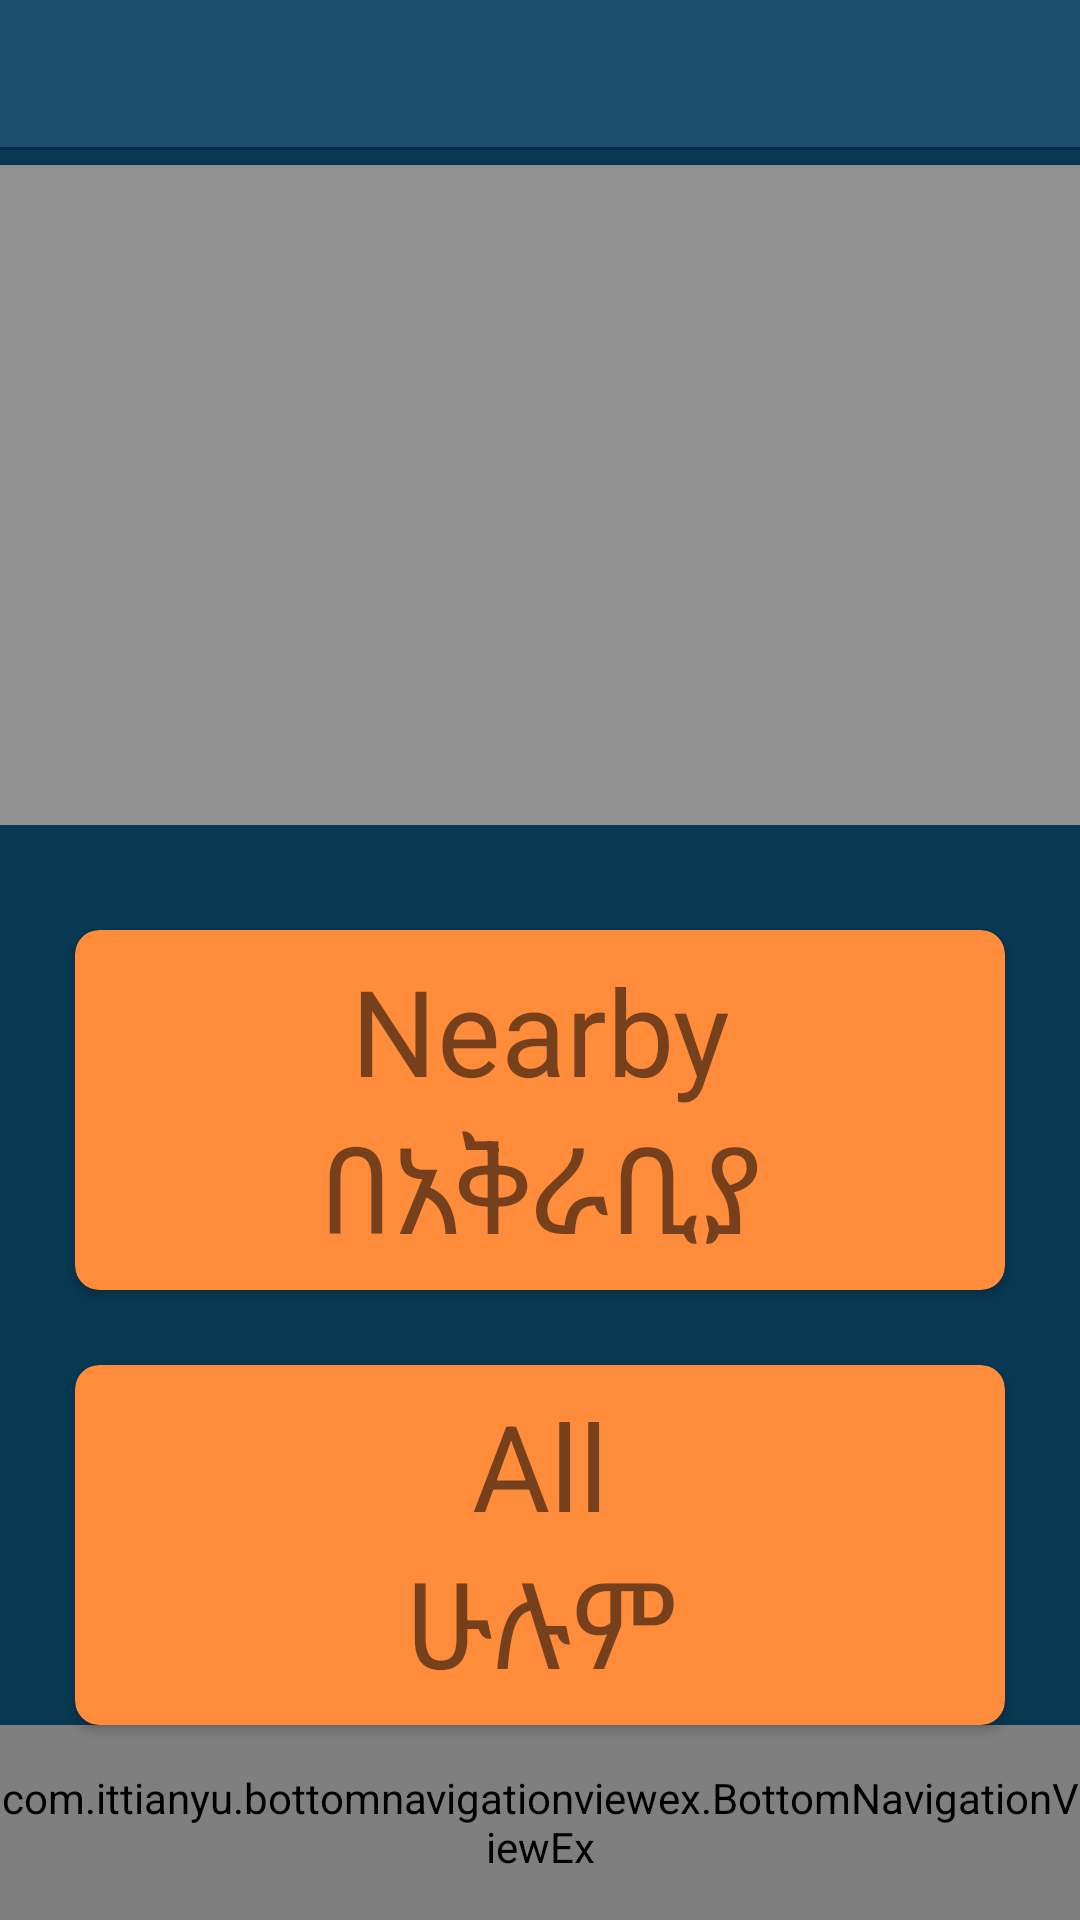

The Android layout XML behind this screen, and the referenced resources:
<!-- AndroidManifest.xml: application theme AppTheme -->
<!-- res/layout/activity_nearby_all.xml -->
<?xml version="1.0" encoding="utf-8"?>
<androidx.constraintlayout.widget.ConstraintLayout
    xmlns:android="http://schemas.android.com/apk/res/android"
    xmlns:app="http://schemas.android.com/apk/res-auto"
    xmlns:tools="http://schemas.android.com/tools"
    android:layout_width="match_parent"
    android:layout_height="match_parent"
    android:background="@color/darkBlue">

    <androidx.constraintlayout.widget.ConstraintLayout
        android:id="@+id/bottom"
        android:layout_width="match_parent"
        app:layout_constraintBottom_toBottomOf="parent"
        android:layout_height="65dp">
        <include layout="@layout/layout_bottombar" />
    </androidx.constraintlayout.widget.ConstraintLayout>
    <androidx.constraintlayout.widget.ConstraintLayout
        android:id="@+id/top"
        android:layout_width="match_parent"
        app:layout_constraintTop_toTopOf="parent"
        android:layout_height="50dp">
        <include layout="@layout/layout_topbar_text" />
    </androidx.constraintlayout.widget.ConstraintLayout>

    <ImageView
        android:id="@+id/nearbyAllImage"
        android:layout_width="match_parent"
        android:layout_height="220dp"
        android:layout_marginVertical="55dp"
        app:layout_constraintEnd_toEndOf="parent"
        app:layout_constraintStart_toStartOf="parent"
        app:layout_constraintTop_toTopOf="parent"
        android:background="@color/iconGray"/>

    <androidx.cardview.widget.CardView
        android:id="@+id/topButton"
        android:layout_width="match_parent"
        android:layout_height="120dp"
        app:layout_constraintEnd_toEndOf="parent"
        app:layout_constraintStart_toStartOf="parent"
        app:layout_constraintTop_toBottomOf="@id/nearbyAllImage"
        android:layout_marginVertical="35dp"
        android:layout_marginStart="25dp"
        android:layout_marginEnd="25dp"
        app:cardCornerRadius="8dp"
        app:cardBackgroundColor="@color/orange">

        <TextView
            android:layout_width="match_parent"
            android:layout_height="match_parent"
            android:text="Nearby         በአቅራቢያ"
            android:textSize="40sp"
            android:gravity="center"/>
    </androidx.cardview.widget.CardView>

    <androidx.cardview.widget.CardView
        android:id="@+id/bottomButton"
        android:layout_width="match_parent"
        android:layout_height="120dp"
        app:layout_constraintEnd_toEndOf="parent"
        app:layout_constraintStart_toStartOf="parent"
        app:layout_constraintTop_toBottomOf="@id/topButton"
        android:layout_marginVertical="25dp"
        android:layout_marginStart="25dp"
        android:layout_marginEnd="25dp"
        app:cardCornerRadius="8dp"
        app:cardBackgroundColor="@color/orange">

        <TextView
            android:layout_width="match_parent"
            android:layout_height="match_parent"
            android:text="All                       ሁሉም"
            android:textSize="40sp"
            android:gravity="center"/>

    </androidx.cardview.widget.CardView>

    <ImageView
        android:id="@+id/backButton"
        android:layout_width="50dp"
        android:layout_height="50dp"
        app:layout_constraintTop_toTopOf="parent"
        app:layout_constraintStart_toStartOf="parent"
        android:background="@drawable/ic_back_arrow"/>
</androidx.constraintlayout.widget.ConstraintLayout>
<!-- res/layout/layout_bottombar.xml (included above) -->
<merge xmlns:android="http://schemas.android.com/apk/res/android"
    xmlns:app="http://schemas.android.com/apk/res-auto">

    <RelativeLayout
        android:layout_width="match_parent"
        android:layout_height="65dp"
        android:layout_alignParentBottom="true">

        <com.ittianyu.bottomnavigationviewex.BottomNavigationViewEx
            android:id="@+id/bottombar"
            android:layout_width="match_parent"
            android:layout_height="match_parent"
            android:background="@color/lighterBlue"
            app:itemIconTint="@drawable/bottombar_color_selector"
            app:itemIconSize="55dp"
            app:menu="@menu/bottombar_menu"></com.ittianyu.bottomnavigationviewex.BottomNavigationViewEx>
    </RelativeLayout>
</merge>
<!-- res/layout/layout_topbar_text.xml (included above) -->
<merge xmlns:android="http://schemas.android.com/apk/res/android"
    xmlns:app="http://schemas.android.com/apk/res-auto">

    <androidx.constraintlayout.widget.ConstraintLayout
        android:layout_width="match_parent"
        android:layout_height="50dp"
        android:layout_alignParentTop="true">

        <com.google.android.material.appbar.AppBarLayout
            android:layout_width="match_parent"
            android:layout_height="49dp"
            android:id="@+id/topbar_container"
            app:layout_constraintTop_toTopOf="parent">

            <androidx.appcompat.widget.Toolbar
                android:layout_width="match_parent"
                android:layout_height="wrap_content"
                android:id="@+id/topbar"
                app:contentInsetStart="0dp"
                android:background="@color/lighterBlue">

                <androidx.constraintlayout.widget.ConstraintLayout
                    android:layout_width="match_parent"
                    android:layout_height="wrap_content"
                    android:layout_marginLeft="0dp">

                    <ImageView
                        android:id="@+id/back_button"
                        android:layout_width="50dp"
                        android:layout_height="50dp"
                        app:layout_constraintLeft_toLeftOf="parent"
                        app:layout_constraintTop_toTopOf="parent"
                        app:layout_constraintBottom_toBottomOf="parent"
                        android:src="@drawable/ic_back_arrow" />

                    <TextView
                        android:id="@+id/title"
                        android:layout_width="wrap_content"
                        android:layout_height="wrap_content"
                        app:layout_constraintTop_toTopOf="parent"
                        app:layout_constraintBottom_toBottomOf="parent"
                        app:layout_constraintLeft_toLeftOf="parent"
                        app:layout_constraintRight_toRightOf="parent"
                        android:textColor="@color/iconWhite"
                        android:textSize="20sp" />
                </androidx.constraintlayout.widget.ConstraintLayout>
            </androidx.appcompat.widget.Toolbar>
        </com.google.android.material.appbar.AppBarLayout>
        <View
            app:layout_constraintTop_toBottomOf="@id/topbar_container"
            android:layout_width="match_parent"
            android:layout_height="1dp"
            android:background="@color/borderBlue" />
    </androidx.constraintlayout.widget.ConstraintLayout>
</merge>
<!-- resources referenced by this layout -->
<resources>
  <color name="borderBlue">#002b4d</color>
  <color name="darkBlue">#083852</color>
  <color name="iconGray">#909090</color>
  <color name="iconWhite">#ffffff</color>
  <color name="lighterBlue">#1d4d6c</color>
  <color name="orange">#ff8c3b</color>
  <!-- drawable bottombar_color_selector (drawable) -->
  <selector xmlns:android="http://schemas.android.com/apk/res/android">
      <item android:state_checked="true" android:color="@color/iconWhite" />
      <item android:state_checked="false" android:color="@color/iconGray" />
  </selector>
  <style name="AppTheme" parent="Theme.AppCompat.Light.NoActionBar">
  
      </style>
</resources>
